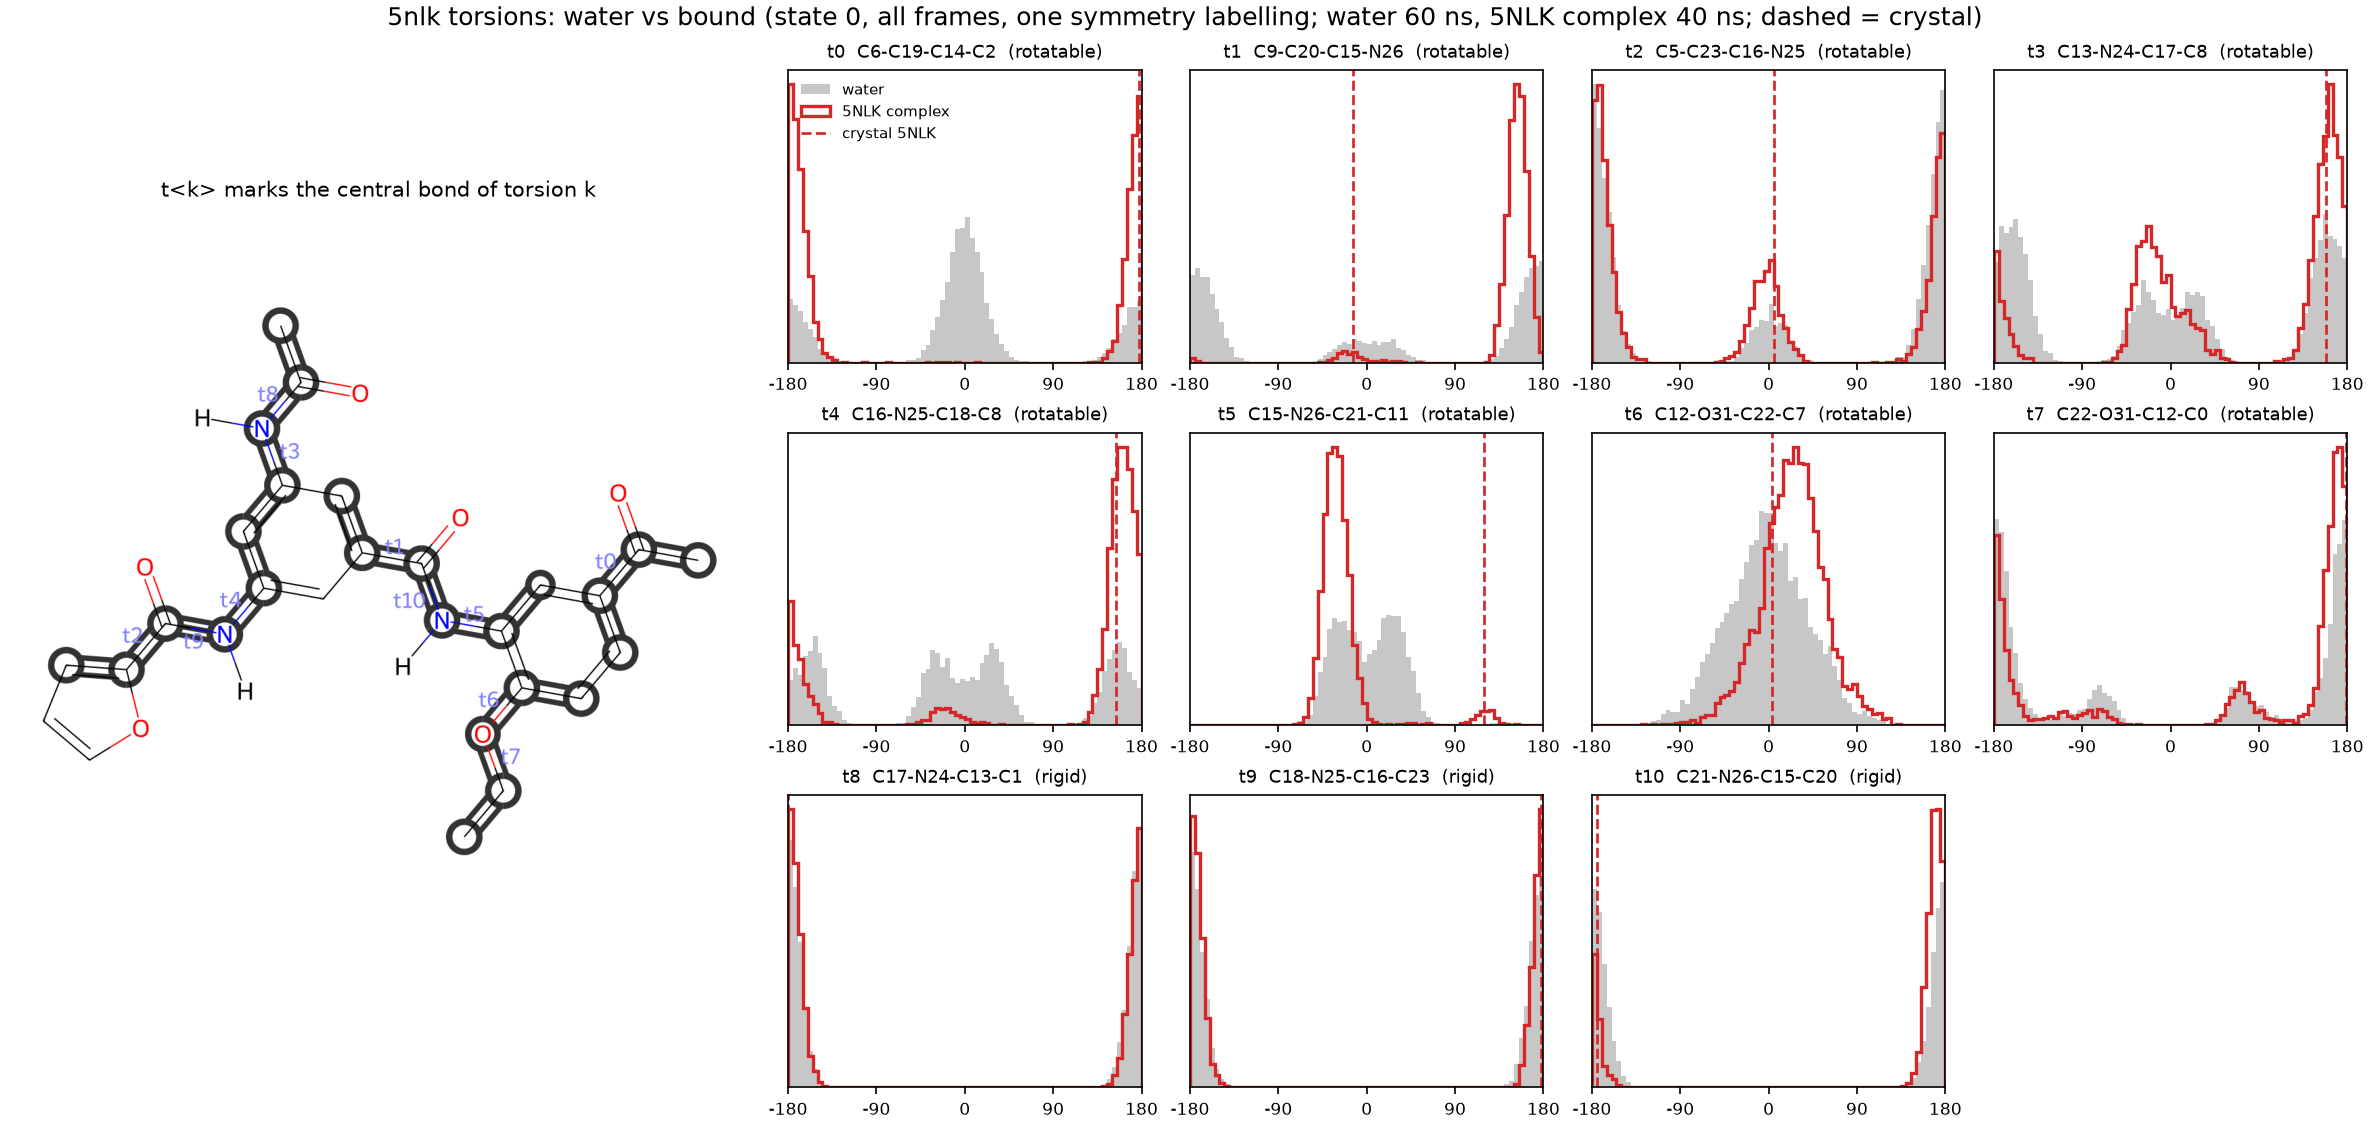

Values plotted in this chart, from the file beside it:
torsion, atoms, complex, complex_peak_deg, complex_mass_at_peak, water_mass_at_complex_peak, crystal_deg, complex_mass_at_crystal, water_mass_at_crystal
t0, C6-C19-C14-C2, 5NLK complex, -177.5, 0.97, 0.282, 177.7, 0.962, 0.281
t1, C9-C20-C15-N26, 5NLK complex, 152.5, 0.953, 0.426, -13.5, 0.042, 0.143
t2, C5-C23-C16-N25, 5NLK complex, -172.5, 0.684, 0.761, 6.0, 0.252, 0.151
t3, C13-N24-C17-C8, 5NLK complex, 162.5, 0.564, 0.404, 158.4, 0.558, 0.374
t4, C16-N25-C18-C8, 5NLK complex, 157.5, 0.85, 0.267, 153.7, 0.824, 0.254
t5, C15-N26-C21-C11, 5NLK complex, -32.5, 0.942, 0.468, 119.4, 0.04, 0.005
t6, C12-O31-C22-C7, 5NLK complex, 27.5, 0.683, 0.427, 3.2, 0.552, 0.533
t7, C22-O31-C12-C0, 5NLK complex, 172.5, 0.776, 0.666, 178.9, 0.773, 0.683
t8, C17-N24-C13-C1, 5NLK complex, -177.5, 0.989, 0.982, -179.9, 0.991, 0.985
t9, C18-N25-C16-C23, 5NLK complex, 177.5, 0.993, 0.979, 177.5, 0.993, 0.979
t10, C21-N26-C15-C20, 5NLK complex, 172.5, 0.994, 0.948, -174.6, 0.956, 0.961
